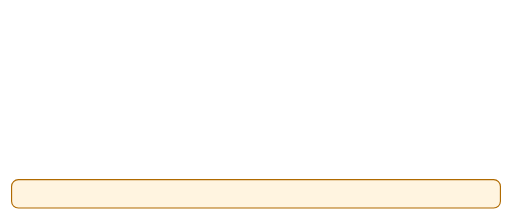
t = 0.00 s
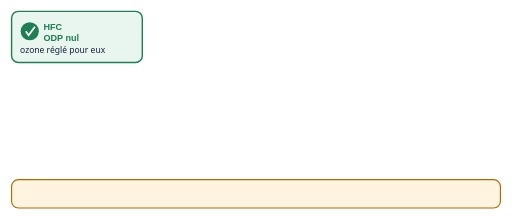
t = 1.67 s
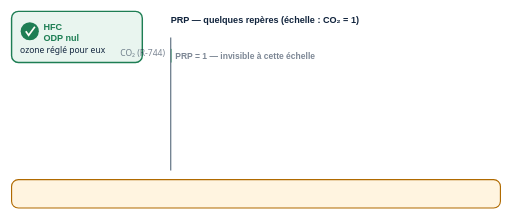
t = 3.33 s
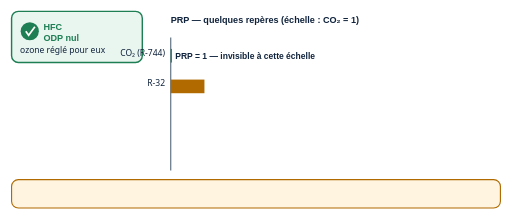
t = 5.00 s
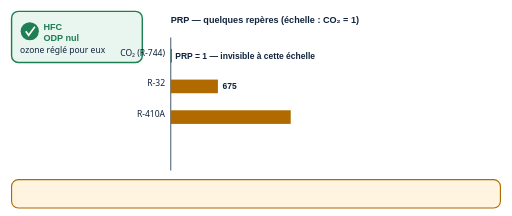
t = 6.67 s
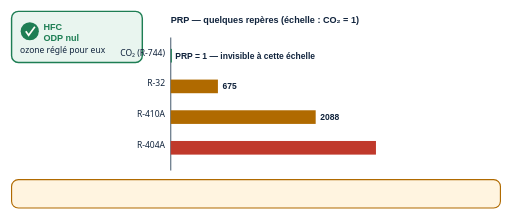
t = 8.33 s

The animated SVG that drew these frames (rendered in a browser with its animation timeline set to each time). Animation: 13 SMIL elements (animate=13); frames cover the first 8.33 s, repeats indefinitely.

<svg xmlns="http://www.w3.org/2000/svg" viewBox="0 0 900 380" role="img"
     aria-labelledby="t-prp" aria-describedby="d-prp" font-family="Calibri, 'Segoe UI', sans-serif">
  <title id="t-prp">Le nouveau problème : l'ozone est réglé, le climat pas</title>
  <desc id="d-prp">En haut à gauche, un badge vert rappelle que les HFC ont un ODP nul : l'ozone est réglé. À droite,
    un graphique en barres horizontales compare le PRP de plusieurs fluides repères : le CO2 à 1, le R-32 à 675,
    le R-410A à 2088 et le R-404A à 3922. La barre du CO2 est si courte qu'elle est presque invisible à cette
    échelle, ce qui montre l'écart de grandeur avec les autres. Une bande du bas explique que beaucoup de HFC ont
    un PRP élevé et réchauffent donc fortement le climat s'ils fuient, alors même que leur ODP est nul.
    L'animation fait croître les barres l'une après l'autre, du CO2 au R-404A ; l'image fixe est complète.</desc>
  <style>
    .lblGras{ font-family:'Trebuchet MS',Calibri,sans-serif; font-weight:bold; font-size:16px; fill:#10233c; }
    .lbl{ font-size:15px; fill:#10233c; }
    .val{ font-family:'Trebuchet MS',Calibri,sans-serif; font-weight:bold; font-size:15px; fill:#10233c; }
    .ok{ font-family:'Trebuchet MS',Calibri,sans-serif; font-weight:bold; font-size:16px; fill:#1e7e54; }
    .titreG{ font-family:'Trebuchet MS',Calibri,sans-serif; font-weight:bold; font-size:16px; fill:#10233c; }
    .band{ font-family:'Trebuchet MS',Calibri,sans-serif; font-weight:bold; font-size:16px; fill:#10233c; }
  </style>

  <!-- Badge ODP nul -->
  <g>
    <rect x="20" y="20" width="230" height="90" rx="12" fill="#e9f5ef" stroke="#1e7e54" stroke-width="2.5"/>
    <circle cx="52" cy="55" r="16" fill="#1e7e54"/>
    <path d="M45,55 L50,62 L61,47" stroke="#fffdf8" stroke-width="3" fill="none"/>
    <text class="ok" x="76" y="52">HFC</text>
    <text class="ok" x="76" y="72">ODP nul</text>
    <text class="lbl" x="35" y="94">ozone réglé pour eux</text>
    <animate attributeName="opacity" values="0;0;1;1" keyTimes="0;0.04;0.11;1" dur="14s" repeatCount="indefinite"/>
  </g>

  <!-- Titre du graphique et axe -->
  <g>
    <text class="titreG" x="300" y="40">PRP — quelques repères (échelle : CO₂ = 1)</text>
    <line x1="300" y1="66" x2="300" y2="300" stroke="#5a6b7d" stroke-width="2"/>
    <animate attributeName="opacity" values="0;0;1;1" keyTimes="0;0.13;0.18;1" dur="14s" repeatCount="indefinite"/>
  </g>

  <!-- Barre CO2, PRP = 1, quasi invisible à l'échelle -->
  <g>
    <text class="lbl" x="290" y="98" text-anchor="end">CO₂ (R-744)</text>
    <rect x="300" y="86" width="2" height="24" fill="#1e7e54"/>
    <text class="val" x="308" y="103">PRP = 1 — invisible à cette échelle</text>
    <animate attributeName="opacity" values="0;0;1;1" keyTimes="0;0.20;0.27;1" dur="14s" repeatCount="indefinite"/>
  </g>

  <!-- Barre R-32 -->
  <g>
    <text class="lbl" x="290" y="152" text-anchor="end">R-32</text>
    <animate attributeName="opacity" values="0;0;1;1" keyTimes="0;0.29;0.33;1" dur="14s" repeatCount="indefinite"/>
  </g>
  <rect x="300" y="140" width="83" height="24" fill="#b06a00">
    <animate attributeName="width" values="0;0;83;83" keyTimes="0;0.30;0.38;1" dur="14s" repeatCount="indefinite"/>
  </rect>
  <g>
    <text class="val" x="391" y="157">675</text>
    <animate attributeName="opacity" values="0;0;1;1" keyTimes="0;0.38;0.41;1" dur="14s" repeatCount="indefinite"/>
  </g>

  <!-- Barre R-410A -->
  <g>
    <text class="lbl" x="290" y="206" text-anchor="end">R-410A</text>
    <animate attributeName="opacity" values="0;0;1;1" keyTimes="0;0.40;0.44;1" dur="14s" repeatCount="indefinite"/>
  </g>
  <rect x="300" y="194" width="255" height="24" fill="#b06a00">
    <animate attributeName="width" values="0;0;255;255" keyTimes="0;0.41;0.49;1" dur="14s" repeatCount="indefinite"/>
  </rect>
  <g>
    <text class="val" x="563" y="211">2088</text>
    <animate attributeName="opacity" values="0;0;1;1" keyTimes="0;0.49;0.52;1" dur="14s" repeatCount="indefinite"/>
  </g>

  <!-- Barre R-404A -->
  <g>
    <text class="lbl" x="290" y="260" text-anchor="end">R-404A</text>
    <animate attributeName="opacity" values="0;0;1;1" keyTimes="0;0.51;0.55;1" dur="14s" repeatCount="indefinite"/>
  </g>
  <rect x="300" y="248" width="480" height="24" fill="#c0392b">
    <animate attributeName="width" values="0;0;480;480" keyTimes="0;0.52;0.62;1" dur="14s" repeatCount="indefinite"/>
  </rect>
  <g>
    <text class="val" x="788" y="265">3922</text>
    <animate attributeName="opacity" values="0;0;1;1" keyTimes="0;0.62;0.65;1" dur="14s" repeatCount="indefinite"/>
  </g>

  <!-- Bande du bas -->
  <rect x="20" y="316" width="860" height="50" rx="12" fill="#fff4e0" stroke="#b06a00" stroke-width="2"/>
  <g>
    <text class="band" x="450" y="336" text-anchor="middle">Beaucoup de HFC ont un PRP élevé</text>
    <text class="band" x="450" y="356" text-anchor="middle">s'ils fuient, ils réchauffent fortement le climat</text>
    <animate attributeName="opacity" values="0;0;1;1" keyTimes="0;0.67;0.73;1" dur="14s" repeatCount="indefinite"/>
  </g>
</svg>
